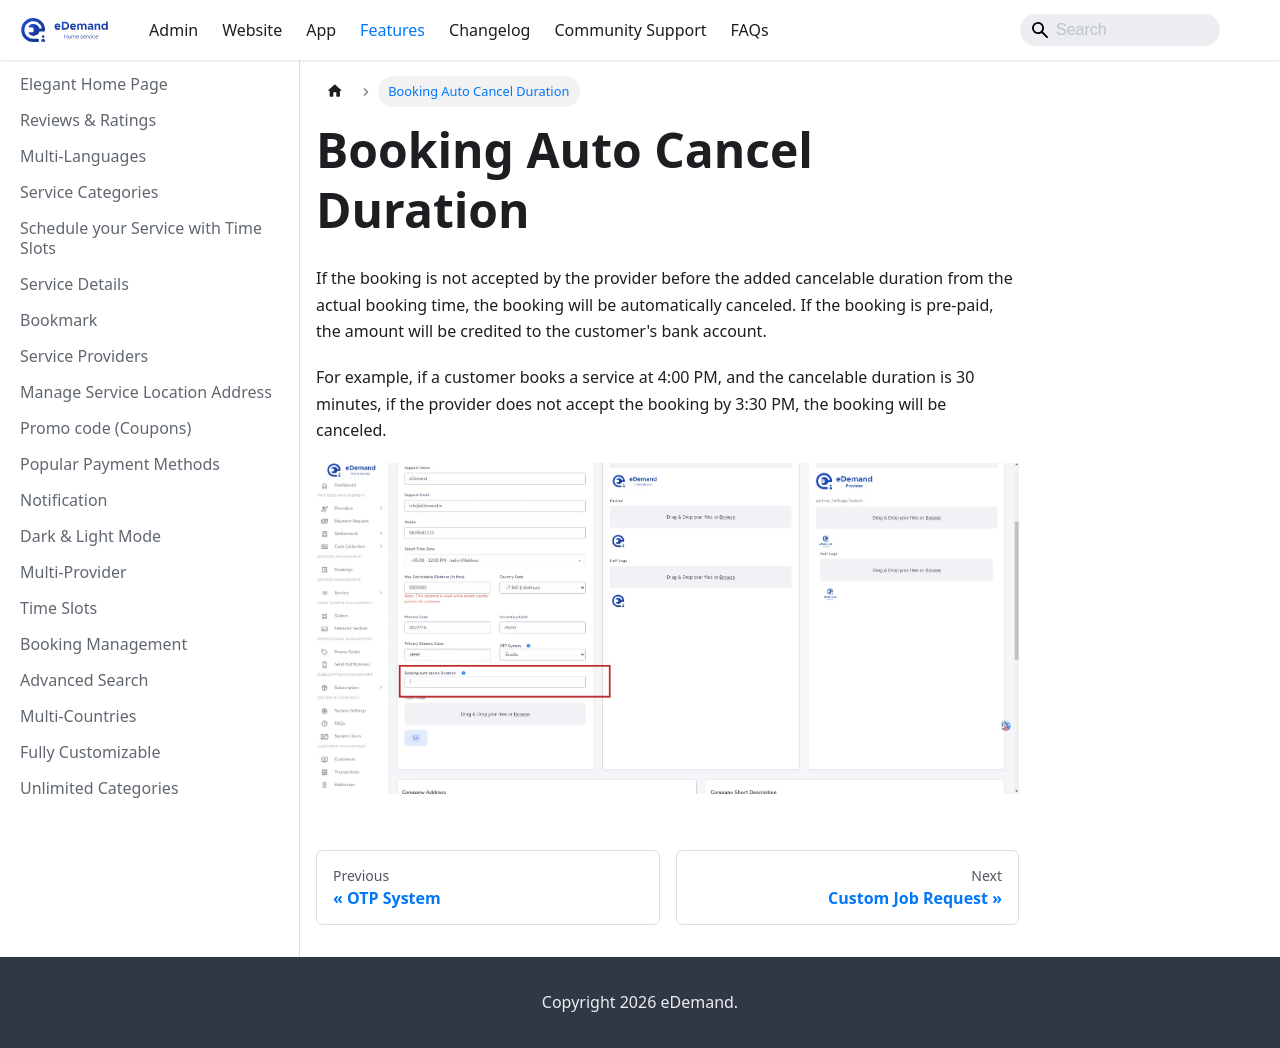

repository: WRTeam-in/eDemand-Doc · page: docs/features/booking-auto-cancel-duration/index.html · generator: docusaurus

---
sidebar_position: 39
---
# Booking Auto Cancel Duration

If the booking is not accepted by the provider before the added cancelable duration from the actual booking time, the booking will be automatically canceled. If the booking is pre-paid, the amount will be credited to the customer's bank account.

For example, if a customer books a service at 4:00 PM, and the cancelable duration is 30 minutes, if the provider does not accept the booking by 3:30 PM, the booking will be canceled.

![Admin Booking Cancel](../../static/img/adminPanel/admin_booking_cancel.webp) 
